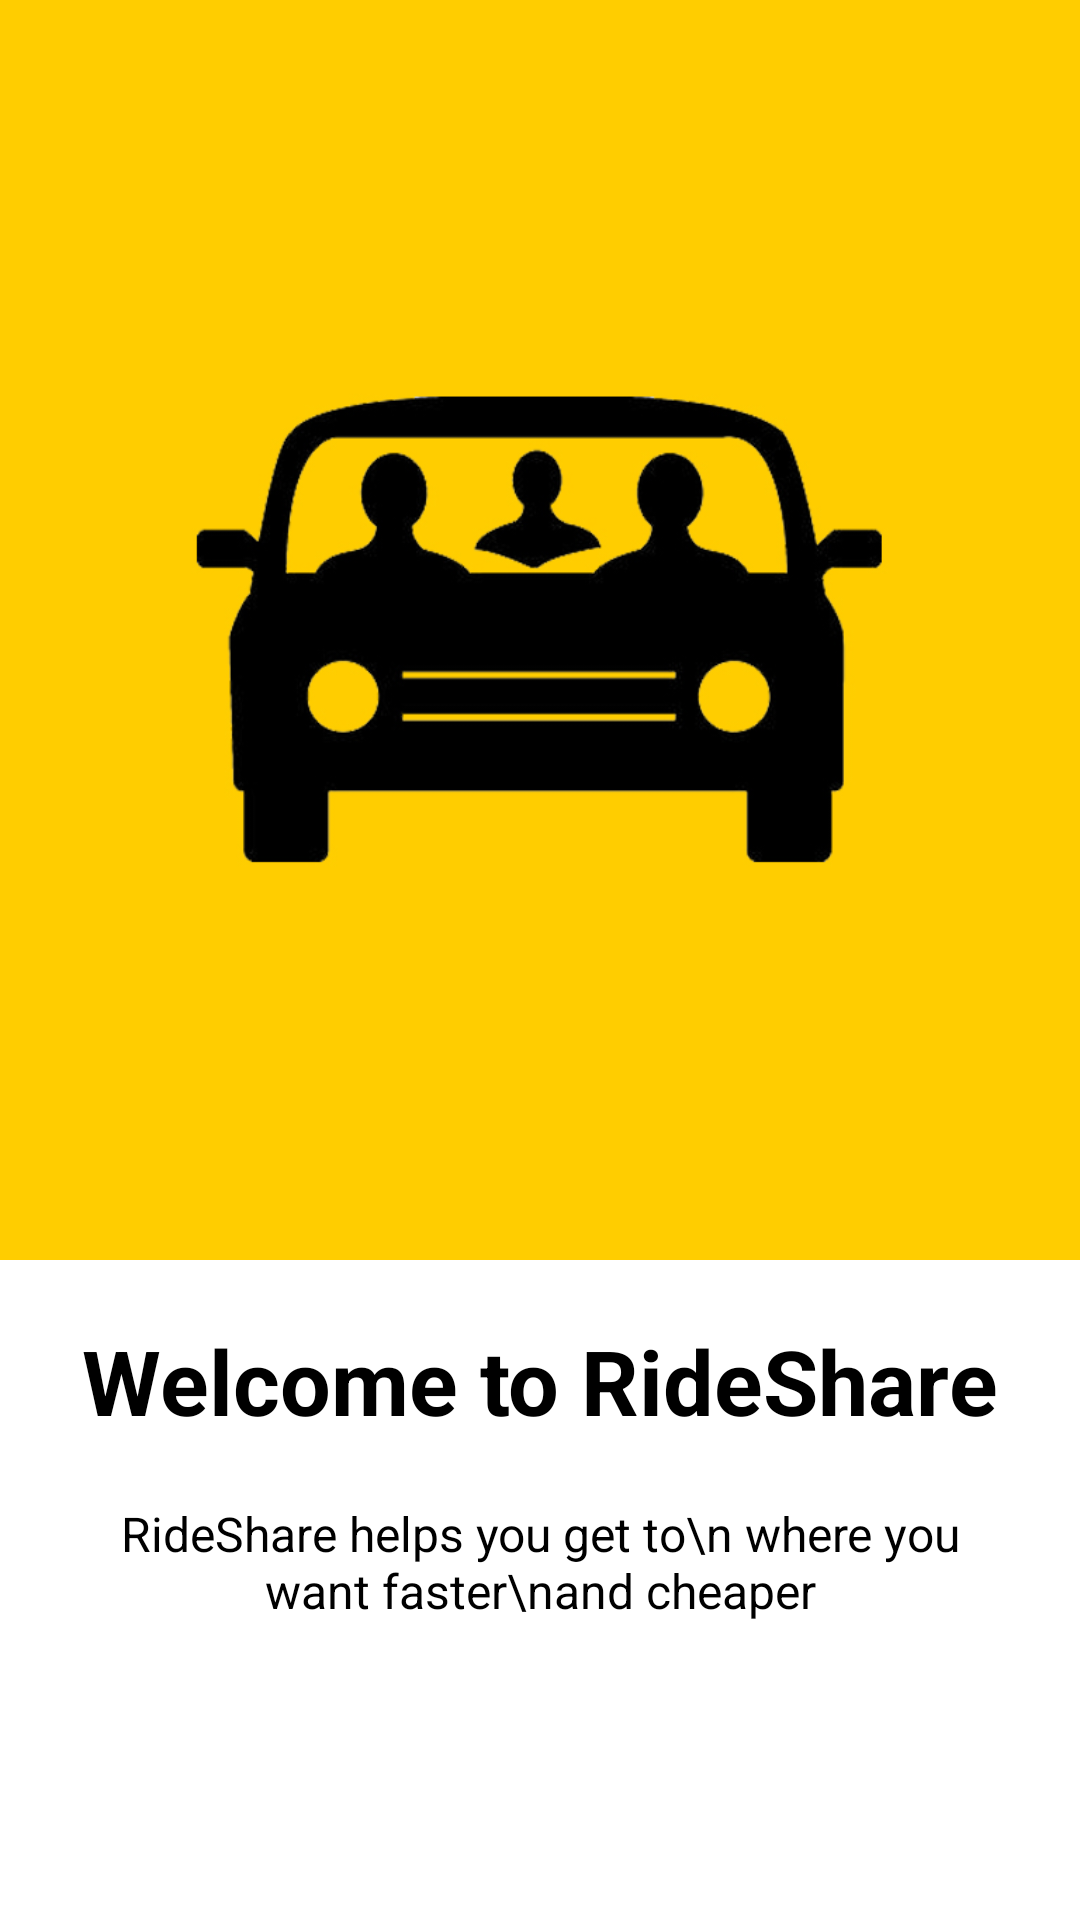

This screen was rendered from an Android layout file. Write that file and the resources it references.
<!-- AndroidManifest.xml: application theme AppTheme -->
<!-- res/layout/welcome_slide1.xml -->
<?xml version="1.0" encoding="utf-8"?>

<RelativeLayout xmlns:android="http://schemas.android.com/apk/res/android"
    android:layout_width="match_parent"
    android:layout_height="match_parent"
    android:background="@color/colorPrimary">

    <LinearLayout
        android:id="@+id/banner"
        android:layout_width="wrap_content"
        android:layout_height="420dp"
        android:gravity="center_vertical"
        android:orientation="vertical">

        <ImageView
            android:layout_width="match_parent"
            android:layout_height="240dp"
            android:src="@drawable/carpool_icon" />

    </LinearLayout>

    <LinearLayout
        android:layout_width="match_parent"
        android:layout_height="match_parent"
        android:orientation="vertical"
        android:gravity="center_horizontal"
        android:background="@android:color/white"
        android:layout_below="@+id/banner">
        <TextView
            android:layout_width="wrap_content"
            android:layout_height="wrap_content"
            android:layout_marginTop="20dp"
            android:text="Welcome to RideShare"
            android:textColor="@color/colorAccent"
            android:textSize="@dimen/slide_title"
            android:textStyle="bold" />

        <TextView
            android:layout_width="wrap_content"
            android:layout_height="wrap_content"
            android:layout_marginTop="20dp"
            android:paddingLeft="@dimen/desc_padding"
            android:paddingRight="@dimen/desc_padding"
            android:text="RideShare helps you get to\n where you want faster\nand cheaper"
            android:textAlignment="center"
            android:textColor="@color/colorAccent"
            android:textSize="@dimen/slide_desc" />

    </LinearLayout>
</RelativeLayout>
<!-- resources referenced by this layout -->
<resources>
  <color name="colorAccent">#000000</color>
  <color name="colorPrimary">#FFCD00</color>
  <dimen name="desc_padding">40dp</dimen>
  <dimen name="slide_desc">16dp</dimen>
  <dimen name="slide_title">30dp</dimen>
  <!-- drawable carpool_icon: jpg bitmap (drawable, 86064 bytes) -->
  <style name="AppTheme" parent="Theme.AppCompat.Light.DarkActionBar">
          
          <item name="colorPrimary">@color/colorPrimary</item>
          <item name="colorPrimaryDark">@color/colorPrimaryDark</item>
          <item name="colorAccent">@color/colorAccent</item>
      </style>
  <color name="colorPrimaryDark">#000000</color>
</resources>
